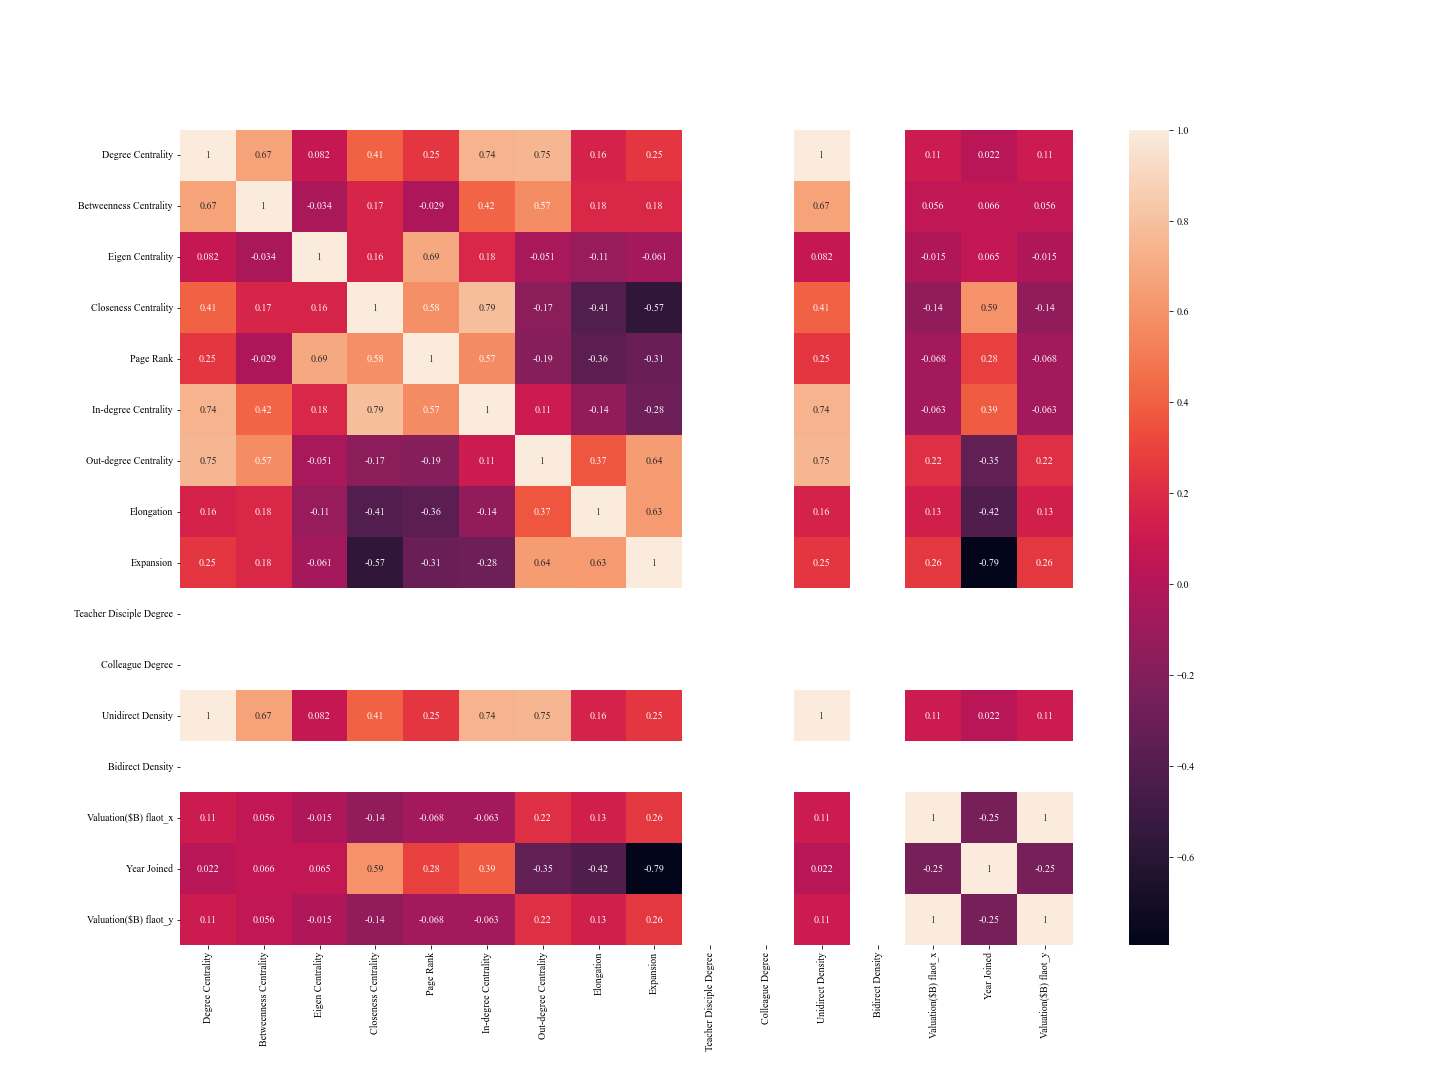

The file beside this chart, header and first rows:
, Degree Centrality, Betweenness Centrality, Eigen Centrality, Closeness Centrality, Page Rank, In-degree Centrality, Out-degree Centrality, Elongation, Expansion, Teacher Disciple Degree, Colleague Degree, Unidirect Density, Bidirect Density, Valuation($B) flaot_x, Year Joined, Valuation($B) flaot_y
Degree Centrality, 1.0, 0.667, 0.082, 0.4051, 0.2481, 0.7364, 0.7526, 0.1586, 0.2484, , , 1, , 0.1091, 0.02155, 0.1091
Betweenness Centrality, 0.667, 1.0, -0.03428, 0.1721, -0.02929, 0.4173, 0.5739, 0.1804, 0.1809, , , 0.667, , 0.05558, 0.0665, 0.05558
Eigen Centrality, 0.082, -0.03428, 1.0, 0.163, 0.6929, 0.176, -0.05078, -0.1119, -0.06109, , , 0.082, , -0.01456, 0.0651, -0.01456
Closeness Centrality, 0.4051, 0.1721, 0.163, 1.0, 0.5843, 0.7853, -0.1691, -0.4149, -0.5696, , , 0.4051, , -0.1374, 0.5945, -0.1374
Page Rank, 0.2481, -0.02929, 0.6929, 0.5843, 1.0, 0.5692, -0.1895, -0.3636, -0.3067, , , 0.2481, , -0.06771, 0.2785, -0.06771
In-degree Centrality, 0.7364, 0.4173, 0.176, 0.7853, 0.5692, 1.0, 0.1088, -0.1384, -0.2834, , , 0.7364, , -0.0634, 0.3875, -0.0634
Out-degree Centrality, 0.7526, 0.5739, -0.05078, -0.1691, -0.1895, 0.1088, 1.0, 0.3679, 0.6409, , , 0.7526, , 0.222, -0.3454, 0.222
Elongation, 0.1586, 0.1804, -0.1119, -0.4149, -0.3636, -0.1384, 0.3679, 1.0, 0.63, , , 0.1586, , 0.1322, -0.4189, 0.1322
Expansion, 0.2484, 0.1809, -0.06109, -0.5696, -0.3067, -0.2834, 0.6409, 0.63, 1.0, , , 0.2484, , 0.2565, -0.794, 0.2565
Teacher Disciple Degree, , , , , , , , , , , , , , , , 
Colleague Degree, , , , , , , , , , , , , , , , 
Unidirect Density, 1, 0.667, 0.082, 0.4051, 0.2481, 0.7364, 0.7526, 0.1586, 0.2484, , , 1.0, , 0.1091, 0.02155, 0.1091
Bidirect Density, , , , , , , , , , , , , , , , 
Valuation($B) flaot_x, 0.1091, 0.05558, -0.01456, -0.1374, -0.06771, -0.0634, 0.222, 0.1322, 0.2565, , , 0.1091, , 1.0, -0.2499, 1.0
Year Joined, 0.02155, 0.0665, 0.0651, 0.5945, 0.2785, 0.3875, -0.3454, -0.4189, -0.794, , , 0.02155, , -0.2499, 1.0, -0.2499
Valuation($B) flaot_y, 0.1091, 0.05558, -0.01456, -0.1374, -0.06771, -0.0634, 0.222, 0.1322, 0.2565, , , 0.1091, , 1.0, -0.2499, 1.0
